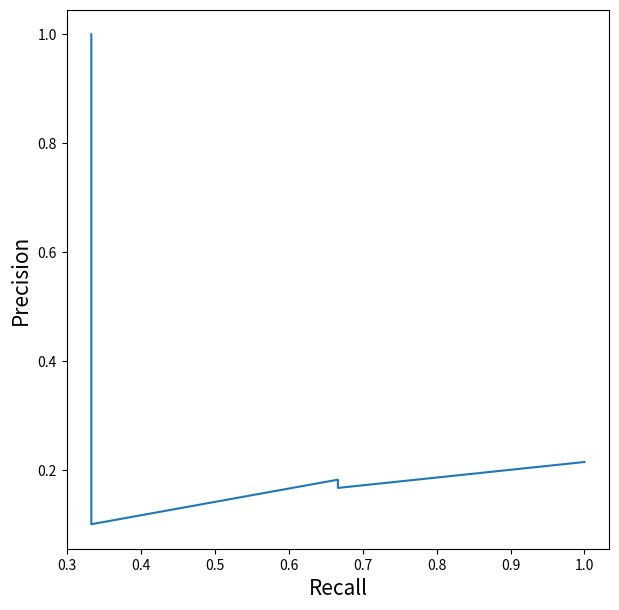

Python code for this plot:
# This script shows how True Positives, True Negatives, False Positives,
# and False Negatives are calculated. And it shows how different evaluation
# metrics, such as accuracy and precision, can be calculated using those variables.

import matplotlib.pyplot as plt

def true_positive(y_true, y_pred):
    """
    Function to calculate True Positives
    :param y_true: list of true values
    :param y_pred: list of predicted values
    :return: number of True Positives
    """

    # Initialize the number of True Positives to 0
    tp = 0

    # Loop through all list entries and increment tp counter
    # for every true positive entry
    for yt, yp in zip(y_true, y_pred):
        if yt == 1 and yp == 1:
            tp += 1

    # Return the number of true positives
    return tp

def true_negative(y_true, y_pred):
    """
    Function to calculate True Negatives
    :param y_true: list of true values
    :param y_pred: list of predicted values
    :return: number of True Negatives
    """

    # Initialize the number of True Neagtives to 0
    tn = 0

    # Loop through all list entries and increment tn counter
    # for every true negative entry
    for yt, yp in zip(y_true, y_pred):
        if yt == 0 and yp == 0:
            tn += 1

    # Return the number of true negatives
    return tn

def false_positive(y_true, y_pred):
    """
    Function to calculate False Positives
    :param y_true: list of true values
    :param y_pred: list of predicted values
    :return: number of False Positives
    """

    # Initialize the number of False Positives to 0
    fp = 0

    # Loop through all list entries and increment fp counter
    # for every false positive entry
    for yt, yp in zip(y_true, y_pred):
        if yt == 0 and yp == 1:
            fp += 1

    # Return the number of false positives
    return fp
    
def false_negative(y_true, y_pred):
    """
    Function to calculate False Negatives
    :param y_true: list of true values
    :param y_pred: list of predicted values
    :return: number of False Negatives
    """

    # Initialize the number of False Neagtives to 0
    fn = 0

    # Loop through all list entries and increment tn counter
    # for every false negative entry
    for yt, yp in zip(y_true, y_pred):
        if yt == 1 and yp == 0:
            fn += 1

    # Return the number of false negatives
    return fn


def calculate_accuracy_v2(y_true, y_pred):
    """
    Function to calculate accuracy from targets and predictions
    :param y_true: target values
    :param y_pred: predicted values
    :return: calculated accuracy
    """
    true_p = true_positive(y_true, y_pred)
    false_p = false_positive(y_true, y_pred)
    true_n = true_negative(y_true, y_pred)
    false_n = false_negative(y_true, y_pred)

    return (true_p + true_n) / (true_p + true_n + false_p + false_n)


def calculate_precision(y_true, y_pred):
    """
    Function to calculate precision from targets and predictions
    :param y_true: target values
    :param y_pred: predicted values
    :return: calculated precision
    """
    true_p = true_positive(y_true, y_pred)
    false_p = false_positive(y_true, y_pred)
    return (true_p) / (true_p + false_p)

def calculate_recall(y_true, y_pred):
    """
    Function to calculate recall from targets and predictions
    :param y_true: target values
    :param y_pred: predicted values
    :return: calculated recall
    """
    true_p = true_positive(y_true, y_pred)
    false_n = false_negative(y_true, y_pred)
    return (true_p) / (true_p + false_n)

if __name__ == "__main__":

    # Initialize two arrays, one that has true values
    # and one that has predicted values
    l1 = [0, 1, 1, 1, 0, 0, 0, 1]
    l2 = [0, 1, 0, 1, 0, 1, 0, 0]

    # Calculate the accuracy from the above variables
    print('Accuracy: ', calculate_accuracy_v2(l1, l2))

    # Calculate the precision from the above variables
    print('Precision: ', calculate_precision(l1, l2))

    # Calculate the recall from the above variables
    print('Recall: ', calculate_recall(l1, l2))


    # Now let's graph a precision-recall curve. We assume 
    # the below target values and the predicted probability values

    # Target values
    y_t = [0, 0, 0, 1, 0, 0, 0, 0, 0, 0, 
              1, 0, 0, 0, 0, 0, 0, 0, 1, 0]

    # Probability values for a sample being assigned
    # a value of 1
    y_p = [0.02638412, 0.11114267, 0.31620708,
            0.0490937, 0.0191491, 0.17554844,
            0.15952202, 0.03819563, 0.11639273,
            0.079377, 0.08584789, 0.39095342,
            0.27259048, 0.03447096, 0.04644807,
            0.03543574, 0.18521942, 0.05934904,
            0.61977213, 0.33056815]

    # Empty lists to store the precision and recall values
    precisions = []
    recalls = []

    # Assumed threshold values. It is not explained in the book
    # how these values are assumed, so this is something that I
    # will try to research and find an answer to
    thresholds = [0.0490937, 0.05934905, 0.079377,
                0.08584789, 0.11114267, 0.11639273,
                0.15952202, 0.17554844, 0.18521942,
                0.27259048, 0.31620708, 0.33056815,
                0.39095342, 0.61977213]

    # For every threshold value in the 'thresholds' list, calculate
    # the precision and recall values of the targets and predictions
    for i in thresholds:
        temp_prediction = [1 if x >= i else 0 for x in y_p]
        p = calculate_precision(y_t, temp_prediction)
        r = calculate_recall(y_t, temp_prediction)
        precisions.append(p)
        recalls.append(r)

    # Plot the precision-recall curve
    plt.figure(figsize=(7, 7))
    plt.plot(recalls, precisions)
    plt.xlabel('Recall', fontsize=15)
    plt.ylabel('Precision', fontsize=15)
    plt.show()
